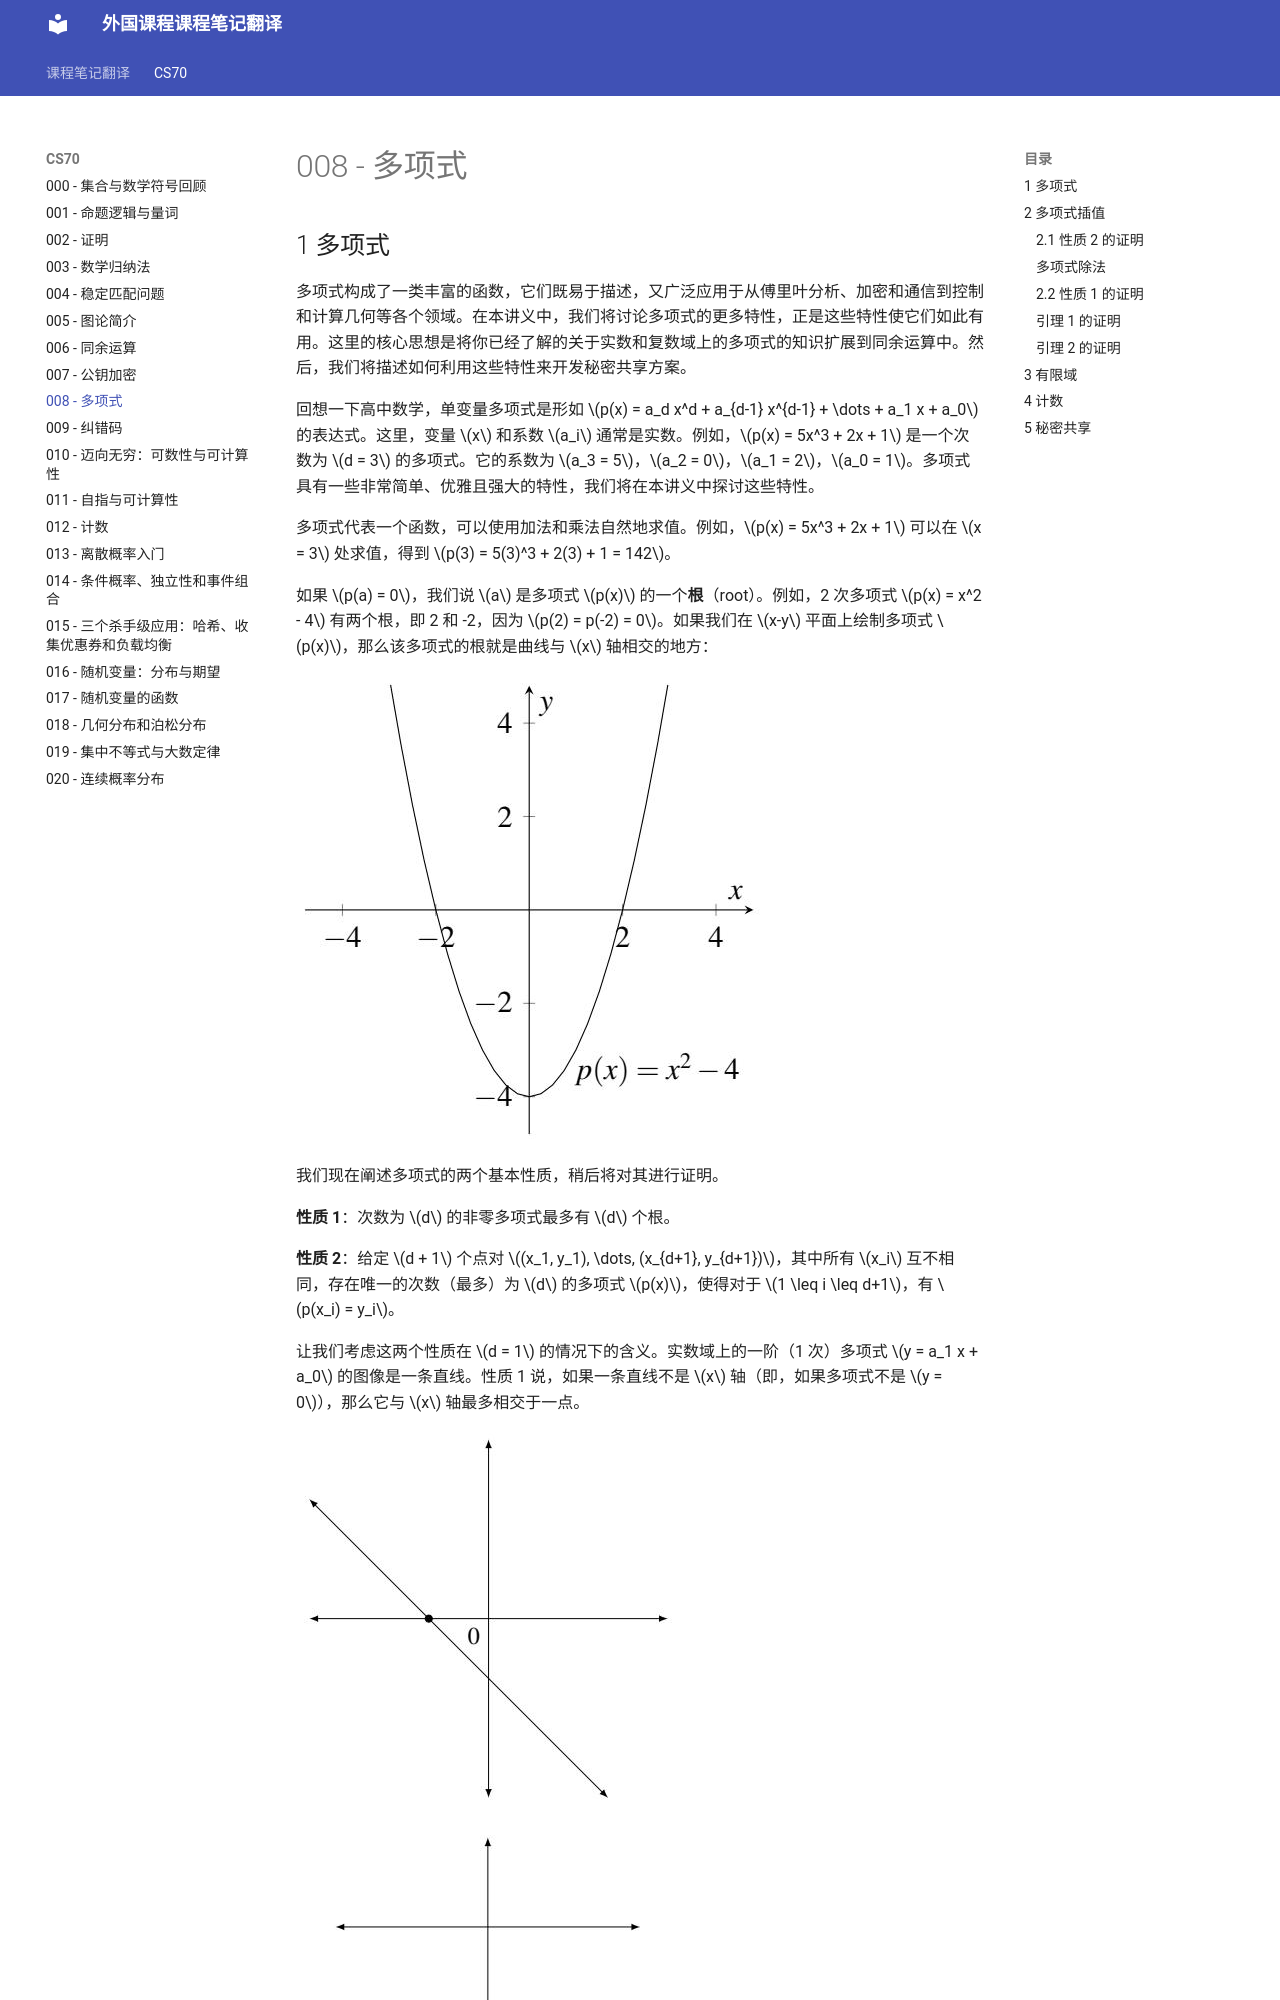

repository: 0nikod/study-docs-zh · page: CS70/008/index.html · generator: mkdocs

# 008 - 多项式

## 1 多项式
多项式构成了一类丰富的函数，它们既易于描述，又广泛应用于从傅里叶分析、加密和通信到控制和计算几何等各个领域。在本讲义中，我们将讨论多项式的更多特性，正是这些特性使它们如此有用。这里的核心思想是将你已经了解的关于实数和复数域上的多项式的知识扩展到同余运算中。然后，我们将描述如何利用这些特性来开发秘密共享方案。

回想一下高中数学，单变量多项式是形如 $p(x) = a_d x^d + a_{d-1} x^{d-1} + \dots + a_1 x + a_0$ 的表达式。这里，变量 $x$ 和系数 $a_i$ 通常是实数。例如，$p(x) = 5x^3 + 2x + 1$ 是一个次数为 $d = 3$ 的多项式。它的系数为 $a_3 = 5$，$a_2 = 0$，$a_1 = 2$，$a_0 = 1$。多项式具有一些非常简单、优雅且强大的特性，我们将在本讲义中探讨这些特性。

多项式代表一个函数，可以使用加法和乘法自然地求值。例如，$p(x) = 5x^3 + 2x + 1$ 可以在 $x = 3$ 处求值，得到 $p(3) = 5(3)^3 + 2(3) + 1 = 142$。

如果 $p(a) = 0$，我们说 $a$ 是多项式 $p(x)$ 的一个**根**（root）。例如，2 次多项式 $p(x) = x^2 - 4$ 有两个根，即 2 和 -2，因为 $p(2) = p(-2) = 0$。如果我们在 $x-y$ 平面上绘制多项式 $p(x)$，那么该多项式的根就是曲线与 $x$ 轴相交的地方：

![](images/0f364478bae8f71dd573783be1a6b337505a383fc96315d1ae2999c792322a94.jpg)

我们现在阐述多项式的两个基本性质，稍后将对其进行证明。

**性质 1**：次数为 $d$ 的非零多项式最多有 $d$ 个根。

**性质 2**：给定 $d + 1$ 个点对 $(x_1, y_1), \dots, (x_{d+1}, y_{d+1})$，其中所有 $x_i$ 互不相同，存在唯一的次数（最多）为 $d$ 的多项式 $p(x)$，使得对于 $1 \leq i \leq d+1$，有 $p(x_i) = y_i$。

让我们考虑这两个性质在 $d = 1$ 的情况下的含义。实数域上的一阶（1 次）多项式 $y = a_1 x + a_0$ 的图像是一条直线。性质 1 说，如果一条直线不是 $x$ 轴（即，如果多项式不是 $y = 0$），那么它与 $x$ 轴最多相交于一点。

![](images/04efadd9d8cd583d4ea32108a41de0fa9a83ab75cec9ef60f5f12cb01c33eb8a.jpg)

![](images/81ed5c8e8c9ce669ffd6390cd5253e0f08695fe5a99787ccf745eab56fc2c3fb.jpg)

性质 2 说，两点唯一确定一条直线。

![](images/c17f96aed546a368c3556fff9f8aa2a5e347af3364c8e5731b919717670f3916.jpg)
